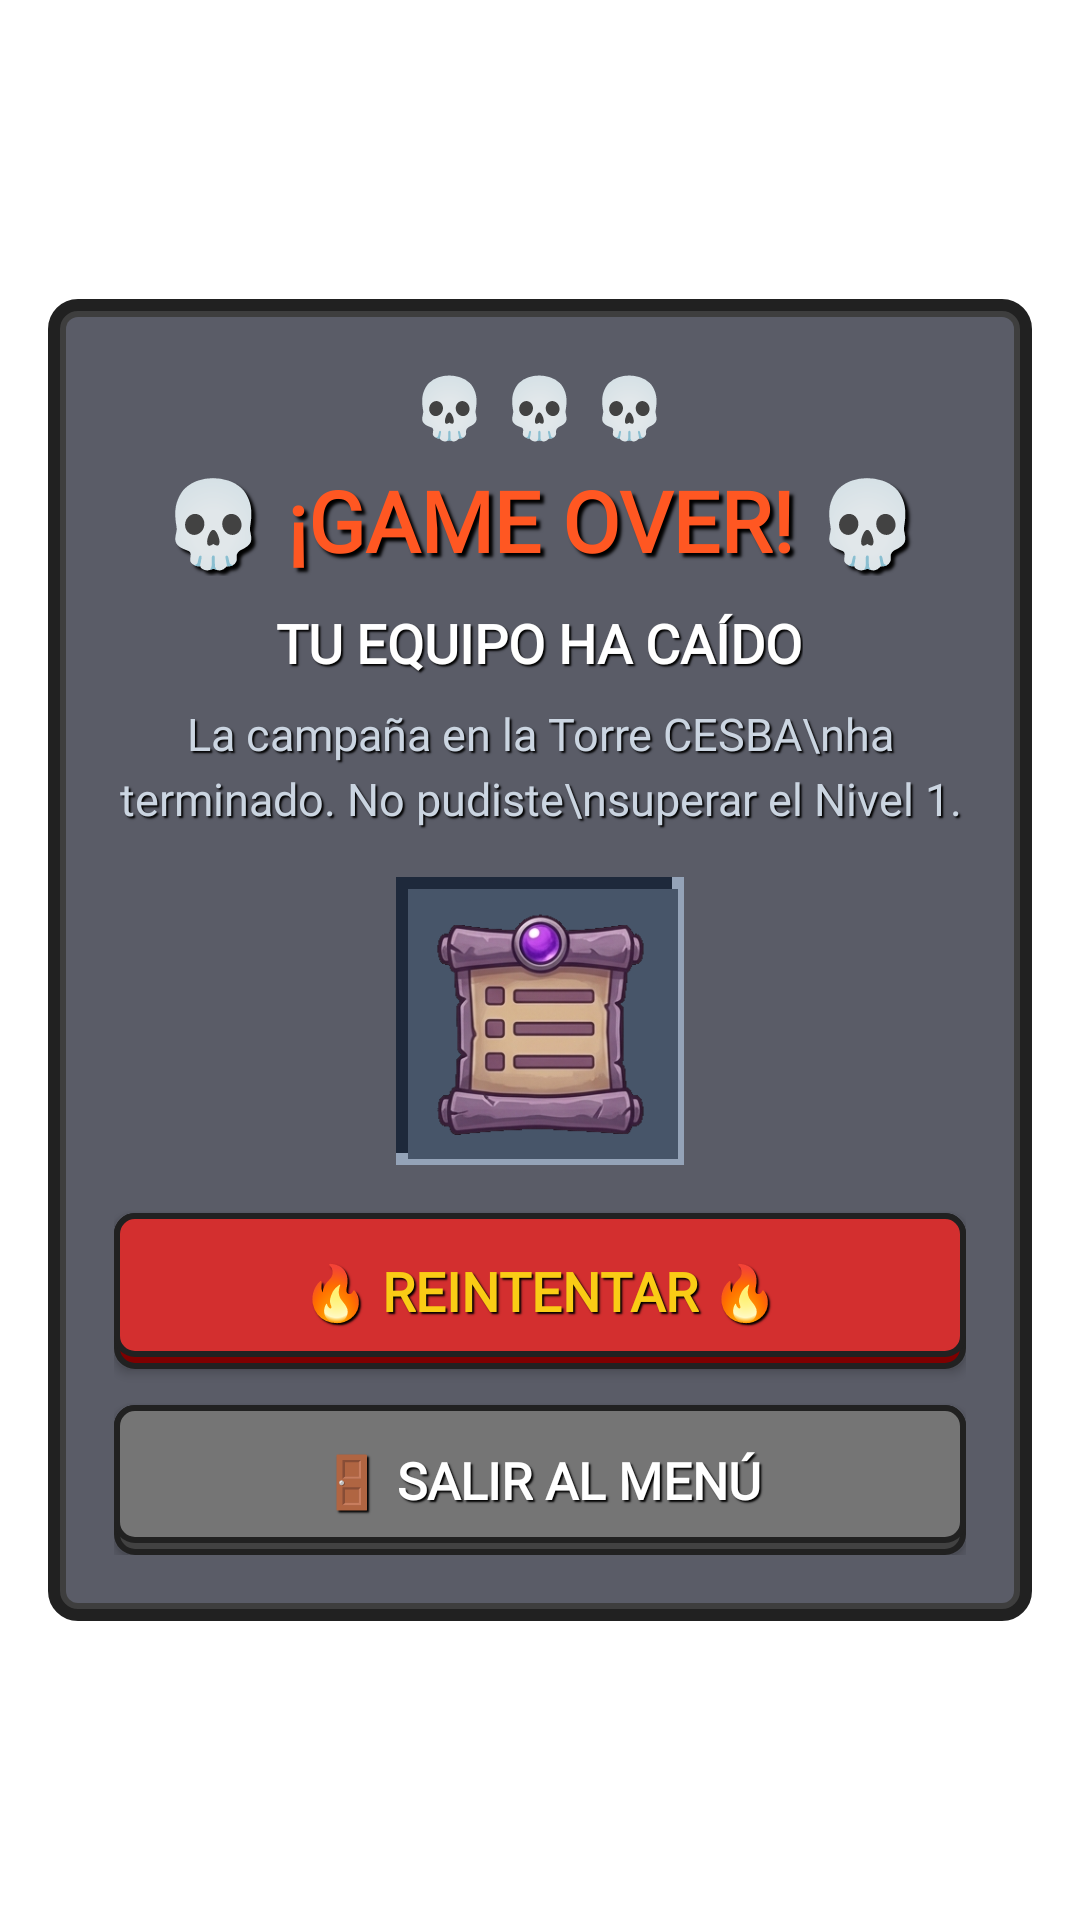

Android layout source for this screen:
<!-- AndroidManifest.xml: application theme Theme.PokeAppCESBA -->
<!-- res/layout/dialog_game_over.xml -->
<?xml version="1.0" encoding="utf-8"?>
<FrameLayout xmlns:android="http://schemas.android.com/apk/res/android"
    xmlns:app="http://schemas.android.com/apk/res-auto"
    android:layout_width="match_parent"
    android:layout_height="wrap_content"
    android:background="@android:color/transparent"
    android:padding="16dp">

    
    <LinearLayout
        android:layout_width="match_parent"
        android:layout_height="wrap_content"
        android:layout_gravity="center"
        android:background="@drawable/bg_dialog_game_over"
        android:gravity="center_horizontal"
        android:orientation="vertical"
        android:padding="22dp">

        
        <TextView
            android:layout_width="wrap_content"
            android:layout_height="wrap_content"
            android:fontFamily="@font/pokemon_pixel"
            android:text="💀 💀 💀"
            android:textColor="#E2E8F0"
            android:textSize="20sp" />

        
        <TextView
            android:id="@+id/tvGameOverTitle"
            android:layout_width="wrap_content"
            android:layout_height="wrap_content"
            android:layout_marginTop="6dp"
            android:fontFamily="@font/pokemon_pixel"
            android:gravity="center"
            android:shadowColor="#000000"
            android:shadowDx="4"
            android:shadowDy="4"
            android:shadowRadius="2"
            android:text="💀 ¡GAME OVER! 💀"
            android:textColor="#FF5722"
            android:textSize="28sp"
            android:textStyle="bold" />

        
        <TextView
            android:layout_width="wrap_content"
            android:layout_height="wrap_content"
            android:layout_marginTop="10dp"
            android:fontFamily="@font/pokemon_pixel"
            android:gravity="center"
            android:shadowColor="#000000"
            android:shadowDx="2"
            android:shadowDy="2"
            android:shadowRadius="1"
            android:text="TU EQUIPO HA CAÍDO"
            android:textColor="#FFFFFF"
            android:textSize="18sp"
            android:textStyle="bold" />

        
        <TextView
            android:id="@+id/tvGameOverDesc"
            android:layout_width="match_parent"
            android:layout_height="wrap_content"
            android:layout_marginTop="8dp"
            android:fontFamily="@font/pokemon_pixel"
            android:gravity="center"
            android:lineSpacingExtra="4dp"
            android:shadowColor="#000000"
            android:shadowDx="2"
            android:shadowDy="2"
            android:shadowRadius="1"
            android:text="La campaña en la Torre CESBA\nha terminado. No pudiste\nsuperar el Nivel 1."
            android:textColor="#CBD5E1"
            android:textSize="15sp" />

        
        <FrameLayout
            android:layout_width="96dp"
            android:layout_height="96dp"
            android:layout_marginVertical="16dp"
            android:background="@drawable/bg_input_retro"
            android:padding="10dp">

            <ImageView
                android:id="@+id/ivGameOverIcon"
                android:layout_width="match_parent"
                android:layout_height="match_parent"
                android:scaleType="fitCenter"
                android:src="@drawable/ic_torre_pokemon" />
        </FrameLayout>

        
        <androidx.appcompat.widget.AppCompatButton
            android:id="@+id/btnRetryTower"
            android:layout_width="match_parent"
            android:layout_height="52dp"
            android:layout_marginBottom="12dp"
            android:background="@drawable/btn_retro_red"
            android:fontFamily="@font/pokemon_pixel"
            android:shadowColor="#000000"
            android:shadowDx="2"
            android:shadowDy="2"
            android:shadowRadius="1"
            android:text="🔥 REINTENTAR 🔥"
            android:textColor="#FACC15"
            android:textSize="18sp"
            android:textStyle="bold" />

        
        <androidx.appcompat.widget.AppCompatButton
            android:id="@+id/btnExitTower"
            android:layout_width="match_parent"
            android:layout_height="50dp"
            android:background="@drawable/btn_retro_gray"
            android:fontFamily="@font/pokemon_pixel"
            android:shadowColor="#000000"
            android:shadowDx="2"
            android:shadowDy="2"
            android:shadowRadius="1"
            android:text="🚪 SALIR AL MENÚ"
            android:textColor="#FFFFFF"
            android:textSize="17sp"
            android:textStyle="bold" />

    </LinearLayout>
</FrameLayout>
<!-- resources referenced by this layout -->
<resources>
  <!-- drawable bg_dialog_game_over (drawable) -->
  <?xml version="1.0" encoding="utf-8"?>
  <layer-list xmlns:android="http://schemas.android.com/apk/res/android">
      
      <item>
          <shape>
              <solid android:color="#3E3E3E"/>
              <corners android:radius="8dp"/>
              <stroke android:width="4dp" android:color="#212121"/>
          </shape>
      </item>
      
      <item android:bottom="6dp" android:right="6dp" android:left="6dp" android:top="6dp">
          <shape>
              <solid android:color="#5A5C67"/>
              <corners android:radius="4dp"/>
          </shape>
      </item>
  </layer-list>
  <!-- drawable bg_input_retro (drawable) -->
  <?xml version="1.0" encoding="utf-8"?>
  <layer-list xmlns:android="http://schemas.android.com/apk/res/android">
      
      <item>
          <shape><solid android:color="#94A3B8"/></shape>
      </item>
  
      
      <item android:bottom="4dp" android:right="4dp">
          <shape><solid android:color="#1E293B"/></shape>
      </item>
  
      
      <item android:left="4dp" android:top="4dp" android:right="2dp" android:bottom="2dp">
          <shape><solid android:color="#475569"/></shape>
      </item>
  </layer-list>
  <!-- drawable btn_retro_gray (drawable) -->
  <?xml version="1.0" encoding="utf-8"?>
  <layer-list xmlns:android="http://schemas.android.com/apk/res/android">
      
      <item>
          <shape>
              <solid android:color="#424242"/>
              <corners android:radius="6dp"/>
              <stroke android:width="2dp" android:color="#212121"/>
          </shape>
      </item>
      
      <item android:bottom="4dp">
          <shape>
              <solid android:color="#757575"/>
              <corners android:radius="6dp"/>
              <stroke android:width="2dp" android:color="#212121"/>
          </shape>
      </item>
  </layer-list>
  <!-- drawable btn_retro_red (drawable) -->
  <?xml version="1.0" encoding="utf-8"?>
  <layer-list xmlns:android="http://schemas.android.com/apk/res/android">
      
      <item>
          <shape>
              <solid android:color="#7F0000"/>
              <corners android:radius="6dp"/>
              <stroke android:width="2dp" android:color="#212121"/>
          </shape>
      </item>
      
      <item android:bottom="4dp">
          <shape>
              <solid android:color="#D32F2F"/>
              <corners android:radius="6dp"/>
              <stroke android:width="2dp" android:color="#212121"/>
          </shape>
      </item>
  </layer-list>
  <!-- drawable ic_torre_pokemon: png bitmap (drawable, 75254 bytes) -->
  <style name="Theme.PokeAppCESBA" parent="Theme.MaterialComponents.DayNight.NoActionBar">
          
          <item name="colorPrimary">@color/poke_primary</item>
          <item name="colorOnPrimary">@color/white</item>
          <item name="colorSecondary">@color/poke_orange</item>
          
          <item name="android:statusBarColor">@color/poke_bg_dark</item>
      </style>
  <color name="poke_primary">#2563EB</color>
  <color name="white">#FFFFFFFF</color>
  <color name="poke_orange">#F97316</color>
  <color name="poke_bg_dark">#0F172A</color>
</resources>
